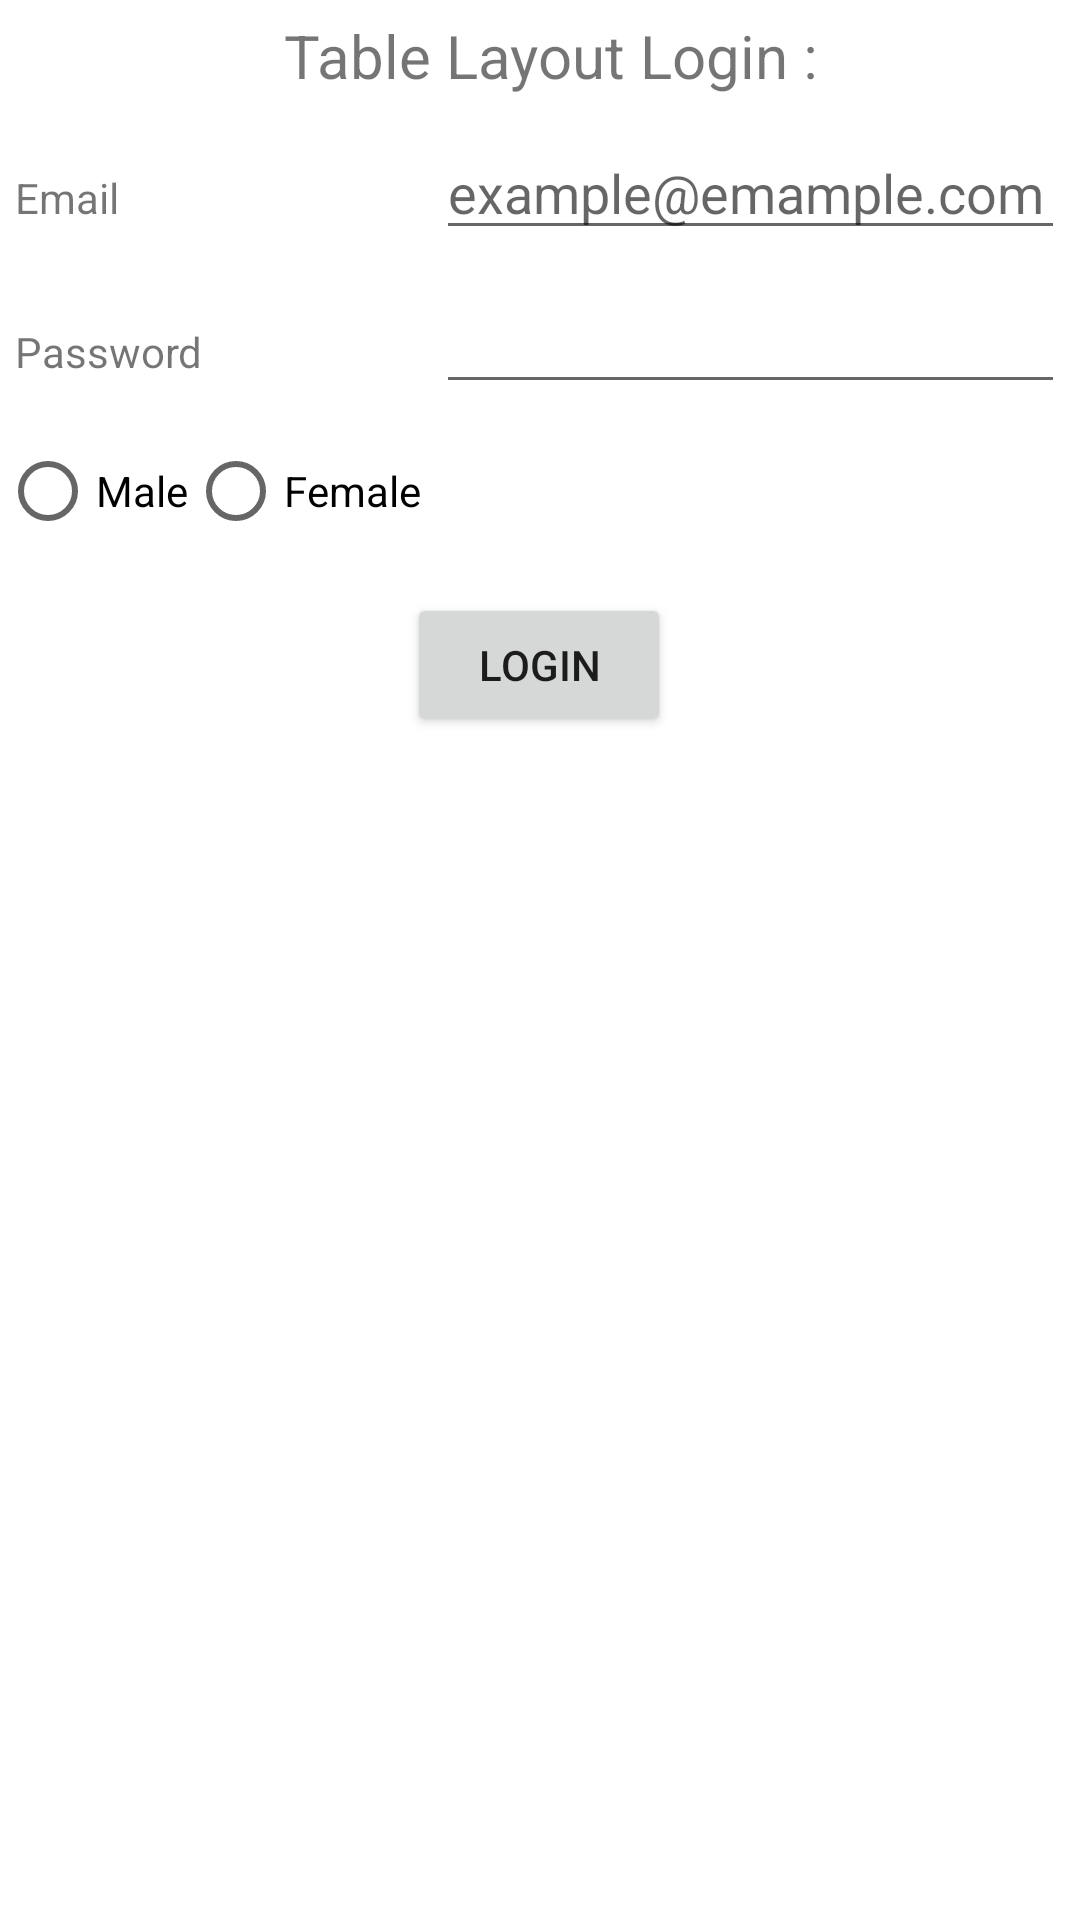

The Android layout XML behind this screen, and the referenced resources:
<!-- AndroidManifest.xml: application theme Theme.MCAD_final -->
<!-- res/layout/activity_p6_4_table_layout.xml -->
<?xml version="1.0" encoding="utf-8"?>
<TableLayout xmlns:android="http://schemas.android.com/apk/res/android"
    xmlns:app="http://schemas.android.com/apk/res-auto"
    xmlns:tools="http://schemas.android.com/tools"
    android:layout_width="match_parent"
    android:layout_height="match_parent"

    tools:context=".p6_4_table_layout">
    <TableRow android:padding="5dip">
        <TextView
            android:layout_height="wrap_content"
            android:text="Table Layout Login :"
            android:layout_span="2"
            android:gravity="center_horizontal"
            android:textSize="20dp" />
    </TableRow>
    <TableRow>
        <TextView
            android:layout_height="wrap_content"
            android:text="Email"
            android:layout_margin="5dp"/>
        <EditText
            android:id="@+id/email"
            android:layout_weight="1"
            android:layout_height="wrap_content"
            android:hint="example@emample.com"
            android:layout_margin="5dp"
            android:layout_column="1"/>
    </TableRow>

    <TableRow>
        <TextView
            android:layout_height="wrap_content"
            android:layout_margin="5dp"
            android:text="Password"
            />
        <EditText
            android:id="@+id/password"
            android:layout_weight="1"
            android:layout_height="wrap_content"
            android:layout_margin="5dp"
            android:scrollHorizontally="true" />
    </TableRow>
    <TableRow>
        <RadioGroup
            android:orientation="horizontal">
            <RadioButton
                android:id="@+id/male"
                android:layout_width="wrap_content"
                android:layout_height="wrap_content"
                android:text = "Male"
                ></RadioButton>
            <RadioButton
                android:id="@+id/female"
                android:layout_width="wrap_content"
                android:layout_height="wrap_content"
                android:text = "Female"
                ></RadioButton>
        </RadioGroup>
    </TableRow>
    <TableRow android:gravity="center" >
        <Button
            android:id="@+id/submit"
            android:text="Login"
            android:layout_margin="10dp"
            android:layout_gravity="center"
            android:layout_height="wrap_content" />
    </TableRow>
</TableLayout>
<!-- resources referenced by this layout -->
<resources>
  <style name="Theme.MCAD_final" parent="Theme.MaterialComponents.DayNight.DarkActionBar">
          
          <item name="colorPrimary">@color/purple_500</item>
          <item name="colorPrimaryVariant">@color/purple_700</item>
          <item name="colorOnPrimary">@color/white</item>
          
          <item name="colorSecondary">@color/teal_200</item>
          <item name="colorSecondaryVariant">@color/teal_700</item>
          <item name="colorOnSecondary">@color/black</item>
          
          <item name="android:statusBarColor" tools:targetApi="l">?attr/colorPrimaryVariant</item>
          
      </style>
  <!-- not gathered from this repository: default colours our renderer supplied (Android Studio template values) -->
  <color name="purple_500">#FF6200EE</color>
  <color name="purple_700">#FF3700B3</color>
  <color name="teal_200">#FF03DAC5</color>
  <color name="teal_700">#FF018786</color>
  <color name="black">#FF000000</color>
  <color name="white">#FFFFFFFF</color>
</resources>
